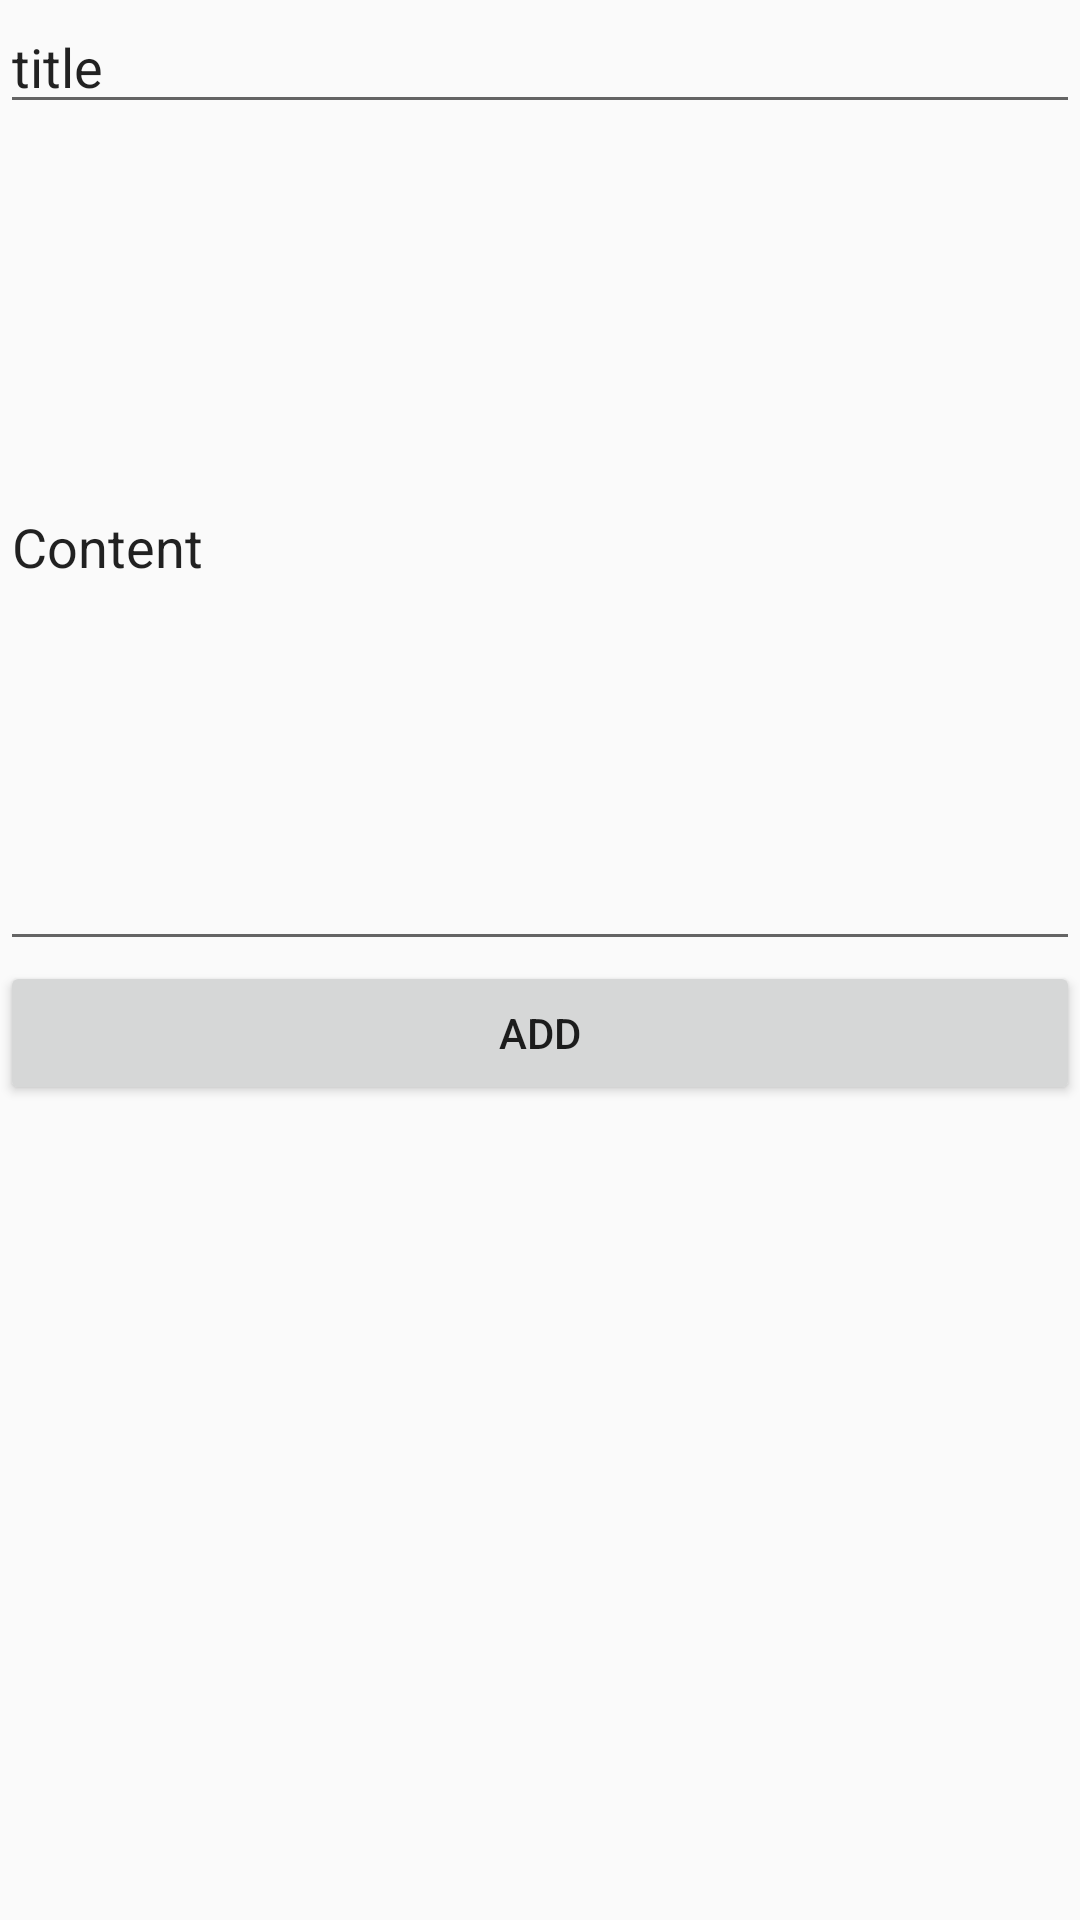

Write the Android layout XML for this screen, with the resource values it uses.
<!-- AndroidManifest.xml: application theme AppTheme -->
<!-- res/layout/content_main.xml -->
<?xml version="1.0" encoding="utf-8"?>
<android.support.constraint.ConstraintLayout xmlns:android="http://schemas.android.com/apk/res/android"
    xmlns:tools="http://schemas.android.com/tools"
    xmlns:app="http://schemas.android.com/apk/res-auto"
    android:layout_width="match_parent"
    android:layout_height="match_parent"
    app:layout_behavior="@string/appbar_scrolling_view_behavior"
    tools:context=".MainActivity"
    tools:showIn="@layout/app_bar_main">

    <LinearLayout
        android:layout_width="match_parent"
        android:layout_height="match_parent"
        android:orientation="vertical"
        tools:ignore="MissingConstraints"
        app:layout_constraintBottom_toBottomOf="parent"
        app:layout_constraintLeft_toLeftOf="parent"
        app:layout_constraintRight_toRightOf="parent"
        app:layout_constraintTop_toTopOf="parent">


        <EditText
            android:id="@+id/editText1"
            android:layout_width="match_parent"
            android:layout_height="wrap_content"
            android:ems="10"
            android:text="title"/>

        <EditText
            android:id="@+id/editText2"
            android:layout_width="match_parent"
            android:layout_height="279dp"
            android:ems="10"
            android:text="Content"/>
        <Button
            android:id="@+id/button"
            android:layout_width="match_parent"
            android:layout_height="wrap_content"
            android:text="ADD"/>
    </LinearLayout>



    </android.support.constraint.ConstraintLayout>
<!-- res/layout/app_bar_main.xml (included above) -->
<?xml version="1.0" encoding="utf-8"?>
<android.support.design.widget.CoordinatorLayout xmlns:android="http://schemas.android.com/apk/res/android"
    xmlns:app="http://schemas.android.com/apk/res-auto"
    xmlns:tools="http://schemas.android.com/tools"
    android:layout_width="match_parent"
    android:layout_height="wrap_content"
    tools:context=".MainActivity">

    <android.support.design.widget.AppBarLayout
        android:layout_width="match_parent"
        android:layout_height="wrap_content"
        android:theme="@style/AppTheme.AppBarOverlay">

        <android.support.v7.widget.Toolbar
        android:id="@+id/toolbar"
            android:layout_width="match_parent"
            android:layout_height="@dimen/actionBarSize"
            android:background="?attr/colorPrimary"
            app:popupTheme="@style/AppTheme.PopupOverlay" />

    </android.support.design.widget.AppBarLayout>


</android.support.design.widget.CoordinatorLayout>
<!-- resources referenced by this layout -->
<resources>
  <dimen name="actionBarSize">40dp</dimen>
  <style name="AppTheme.AppBarOverlay" parent="ThemeOverlay.AppCompat.Dark.ActionBar" />
  <style name="AppTheme.PopupOverlay" parent="ThemeOverlay.AppCompat.Light" />
  <style name="AppTheme" parent="Theme.AppCompat.Light.DarkActionBar">
          
          <item name="colorPrimary">@color/colorPrimary</item>
          <item name="colorPrimaryDark">@color/colorPrimaryDark</item>
          <item name="colorAccent">@color/colorAccent</item>
          <item name="android:windowAnimationStyle">@style/WindowAnimationTransition</item>
      </style>
  <color name="colorPrimary">#AB47BC</color>
  <color name="colorPrimaryDark">#8B329B</color>
  <color name="colorAccent">#D81B60</color>
  <style name="WindowAnimationTransition" parent="@android:style/Animation.Activity">
          <item name="android:activityOpenEnterAnimation">@anim/slide_in_right</item>
          <item name="android:activityOpenExitAnimation">@anim/slide_out_left</item>
          <item name="android:activityCloseEnterAnimation">@anim/slide_in_left</item>
          <item name="android:activityCloseExitAnimation">@anim/slide_out_right</item>
      </style>
</resources>
